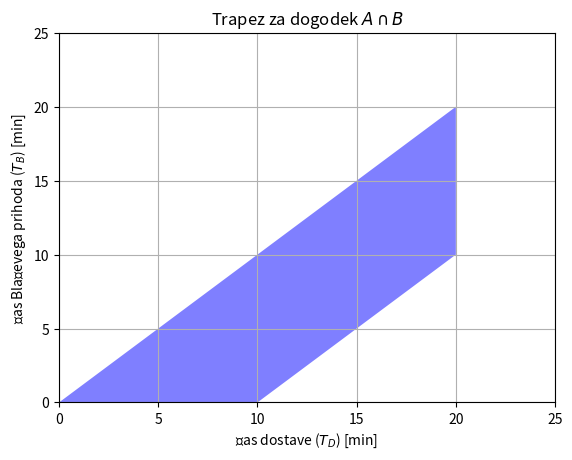

The matplotlib source for this figure:
import matplotlib.pyplot as plt
import numpy as np

# Definirajmo točke trapeza
točke = np.array([[0, 0], [10, 0], [20, 10], [20, 20]])

# Narišimo trapez
plt.fill(točke[:, 0], točke[:, 1], 'blue', alpha=0.5)

# Nastavimo osi in oznake
plt.xlabel('Čas dostave ($T_D$) [min]')
plt.ylabel('Čas Blaževega prihoda ($T_B$) [min]')
plt.title('Trapez za dogodek $A \cap B$')
plt.grid(True)
plt.xlim(0, 25)
plt.ylim(0, 25)

# Prikažemo graf
plt.show()